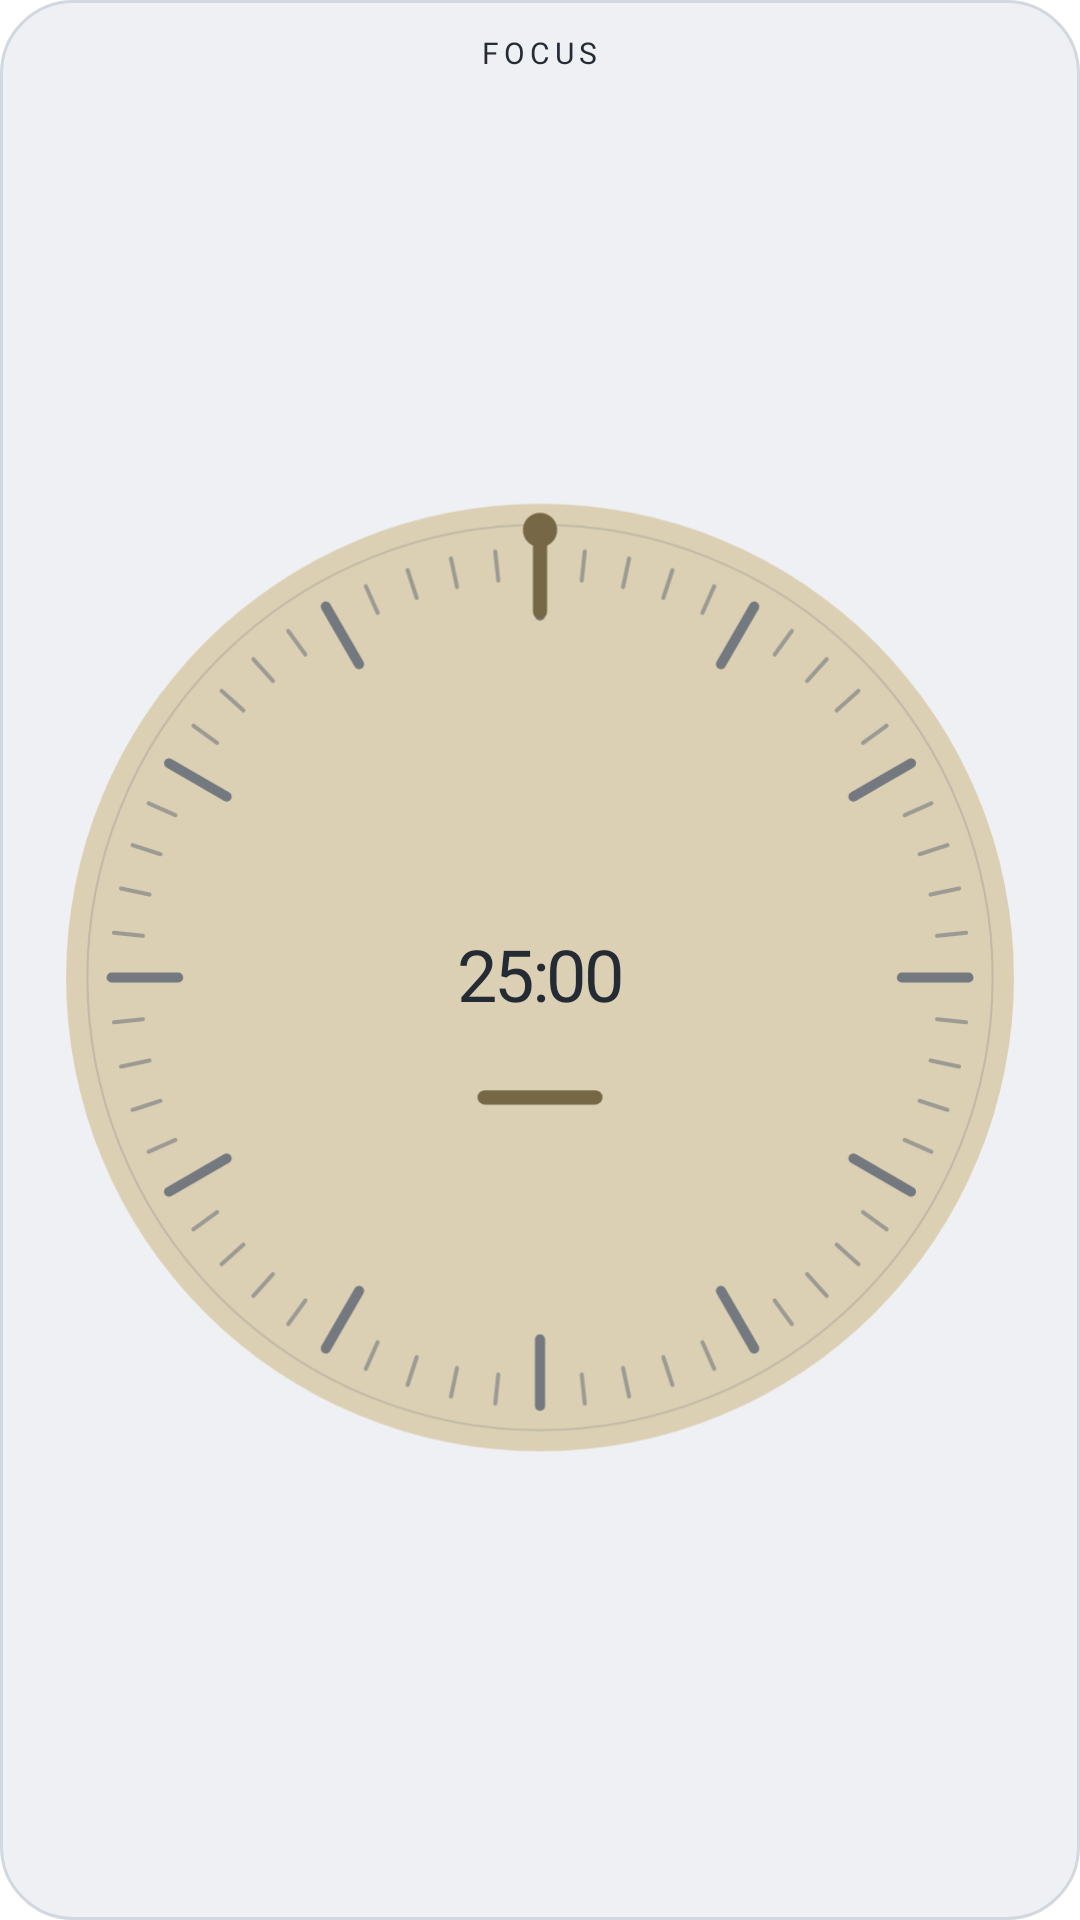

Android layout source for this screen:
<!-- AndroidManifest.xml: fallback theme Theme.MaterialComponents.DayNight.NoActionBar -->
<!-- res/layout/ff_focus_widget.xml -->
<LinearLayout xmlns:android="http://schemas.android.com/apk/res/android"
    android:id="@+id/widget_root" android:layout_width="match_parent" android:layout_height="match_parent"
    android:orientation="vertical" android:gravity="center" android:padding="12dp" android:background="@drawable/ff_widget_background">
    <TextView android:id="@+id/widget_title" style="@style/WidgetEyebrow" android:layout_width="wrap_content" android:layout_height="wrap_content"
        android:text="FOCUS" android:textSize="10sp" android:letterSpacing="0.16" android:textColor="@color/ff_widget_ink" />
    <TextView android:id="@+id/widget_subject" style="@style/WidgetBody" android:visibility="gone" android:layout_width="match_parent" android:layout_height="wrap_content" android:gravity="center" android:text="Choose a subject" android:textSize="14sp" android:maxLines="1" android:ellipsize="end" android:layout_marginTop="6dp" android:textColor="@color/ff_widget_ink" />
    <FrameLayout android:layout_width="match_parent" android:layout_height="0dp" android:layout_weight="1" android:layout_marginTop="4dp" android:layout_marginBottom="4dp">
        <ImageView android:id="@+id/widget_dial" android:src="@drawable/ff_widget_dial_preview" android:layout_width="match_parent" android:layout_height="match_parent" android:scaleType="fitCenter" android:importantForAccessibility="no" />
        <LinearLayout android:layout_width="match_parent" android:layout_height="match_parent" android:orientation="vertical" android:gravity="center">
            <TextView android:id="@+id/widget_time" style="@style/RetroWidgetNumerals" android:layout_width="match_parent" android:layout_height="wrap_content" android:gravity="center" android:text="25:00" android:singleLine="true" android:textColor="@color/ff_widget_ink" />
            <Chronometer android:id="@+id/widget_live" style="@style/RetroWidgetNumerals" android:layout_width="match_parent" android:layout_height="wrap_content" android:gravity="center" android:singleLine="true" android:visibility="gone" android:textColor="@color/ff_widget_ink" />
            <TextView android:id="@+id/widget_phase" android:layout_width="match_parent" android:layout_height="wrap_content" android:visibility="gone" />
        </LinearLayout>
    </FrameLayout>
    <TextView android:id="@+id/widget_progress" style="@style/WidgetBody" android:visibility="gone" android:layout_width="wrap_content" android:layout_height="wrap_content" android:text="0 min today" android:textSize="15sp" android:textColor="@color/ff_widget_ink" />
    <TextView android:id="@+id/widget_caption" style="@style/WidgetCaption" android:visibility="gone" android:layout_width="match_parent" android:layout_height="wrap_content" android:gravity="center" android:maxLines="1" android:ellipsize="end" android:text="Tap to focus" android:textSize="10sp" android:layout_marginTop="3dp" android:textColor="@color/ff_widget_ink" />
</LinearLayout>
<!-- resources referenced by this layout -->
<resources>
  <color name="ff_widget_ink">#252B35</color>
  <!-- drawable ff_widget_background (drawable) -->
  <shape xmlns:android="http://schemas.android.com/apk/res/android">
      <corners android:radius="24dp" />
      <solid android:color="@color/ff_widget_surface" />
      <stroke android:width="1dp" android:color="@color/ff_widget_outline" />
  </shape>
  <!-- drawable ff_widget_dial_preview: vector/xml drawable (drawable, 2939 chars, omitted) -->
  <style name="RetroWidgetNumerals">
          <item name="android:fontFamily">sans-serif-medium</item>
          <item name="android:textStyle">normal</item>
          <item name="android:includeFontPadding">false</item>
          <item name="android:letterSpacing">-0.035</item>
          <item name="android:textSize">24sp</item>
          <item name="android:fontFeatureSettings">tnum</item>
      </style>
  <style name="WidgetBody">
          <item name="android:fontFamily">sans-serif</item>
          <item name="android:includeFontPadding">false</item>
          <item name="android:textSize">12sp</item>
          <item name="android:textColor">@color/ff_widget_secondary</item>
          <item name="android:maxLines">1</item>
          <item name="android:ellipsize">end</item>
      </style>
  <style name="WidgetCaption" parent="WidgetBody">
          <item name="android:textSize">10sp</item>
      </style>
  <style name="WidgetEyebrow" parent="WidgetBody">
          <item name="android:textSize">10sp</item>
          <item name="android:letterSpacing">0.1</item>
      </style>
  <color name="ff_widget_surface">#EEF0F4</color>
  <color name="ff_widget_outline">#D2D8E0</color>
  <color name="ff_widget_secondary">#606977</color>
</resources>
